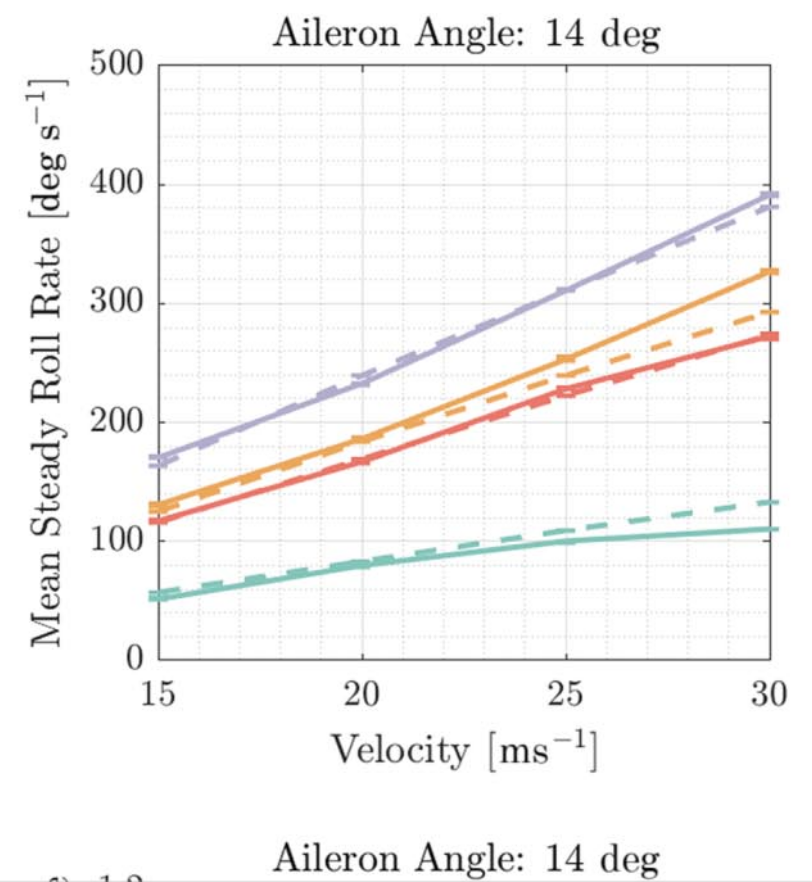

The data file committed next to this chart (first rows):
Removed case, , Fixed_Case, , F10, , F30, 
X, Y, X, Y, X, Y, X, Y
-0.01647, 168.4, 0.06033, 52.99, 0.07313, 117.1, 0.02543, 128.2
10.08, 237.6, 10.1, 82.05, 9.917, 168.4, 10.12, 186.3
20.03, 312.8, 19.99, 101.7, 20.11, 225.6, 20.02, 251.3
30.08, 391.5, 30.07, 111.1, 30.05, 271.8, 30.01, 325.6
